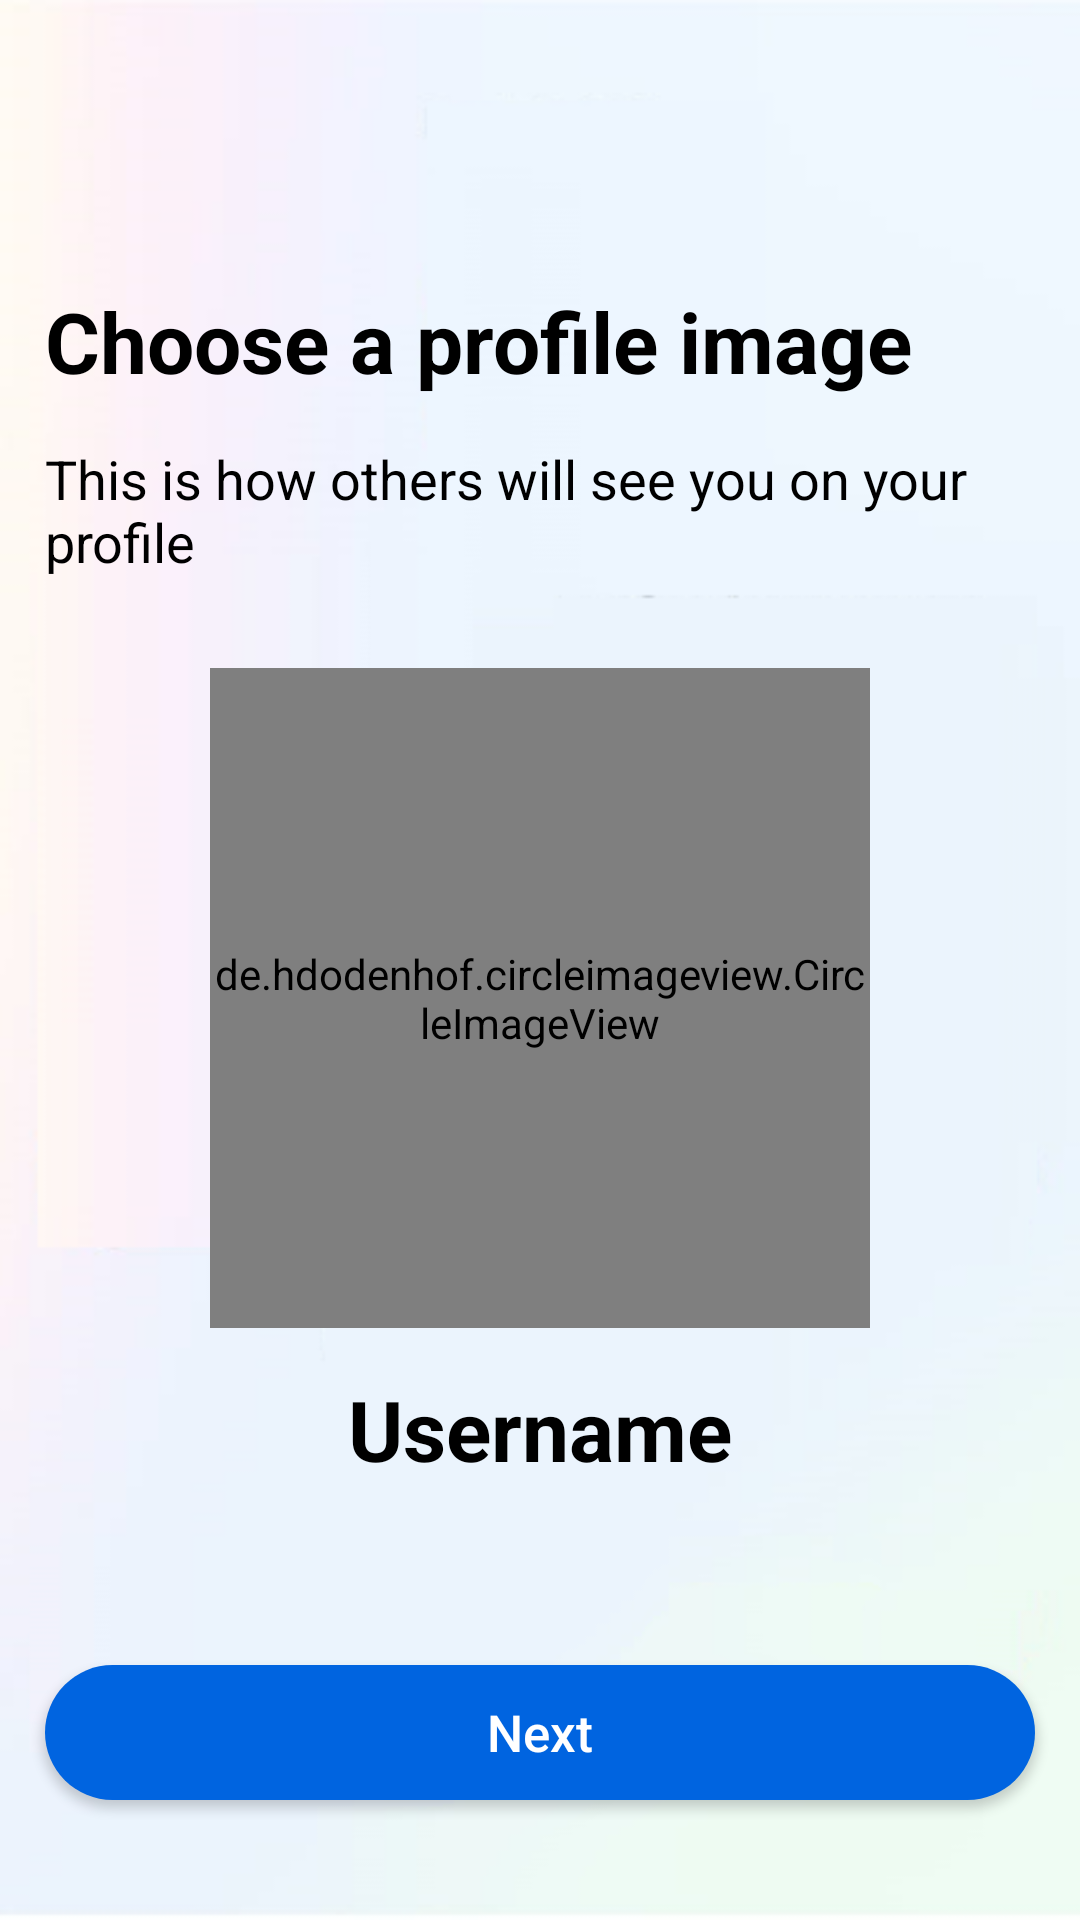

Layout XML and referenced resources for this Android screen:
<!-- AndroidManifest.xml: application theme Theme.InstagramClone -->
<!-- res/layout/activity_choose_profile_image.xml -->
<?xml version="1.0" encoding="utf-8"?>
<LinearLayout xmlns:android="http://schemas.android.com/apk/res/android"
    xmlns:app="http://schemas.android.com/apk/res-auto"
    xmlns:tools="http://schemas.android.com/tools"
    android:layout_width="match_parent"
    android:layout_height="match_parent"
    tools:context=".activities.Login"
    android:background="@drawable/gradient"
    android:orientation="vertical"
    android:theme="@style/Theme.MaterialComponents.DayNight.DarkActionBar">

    <ImageView
        android:id="@+id/imgGoBack"
        android:layout_width="35dp"
        android:layout_height="40dp"
        android:layout_marginTop="40dp"
        android:layout_marginStart="15dp"
        android:src="@drawable/previous"/>

    <TextView
        android:layout_width="match_parent"
        android:layout_height="wrap_content"
        android:text="Choose a profile image"
        android:textColor="@color/black"
        android:textStyle="bold"
        android:textSize="28sp"
        android:layout_marginTop="15dp"
        android:layout_marginLeft="15dp"/>

    <TextView
        android:layout_width="match_parent"
        android:layout_height="wrap_content"
        android:text="This is how others will see you on your profile"
        android:textColor="@color/black"
        android:textSize="18sp"
        android:layout_marginTop="15dp"
        android:layout_marginLeft="15dp"/>

    <androidx.constraintlayout.widget.ConstraintLayout
        android:layout_width="match_parent"
        android:layout_height="wrap_content">
        <de.hdodenhof.circleimageview.CircleImageView
            android:id="@+id/imgsetProfileImage"
            android:layout_width="match_parent"
            android:layout_height="0dp"
            app:layout_constraintDimensionRatio="1:1"
            app:layout_constraintTop_toTopOf="parent"
            android:src="@drawable/pic3"
            android:layout_marginTop="30dp"
            android:layout_marginStart="70dp"
            android:layout_marginEnd="70dp"/>
        <TextView
            android:id="@+id/tvUserName"
            android:layout_width="match_parent"
            android:layout_height="wrap_content"
            android:textColor="@color/black"
            android:textStyle="bold"
            android:textSize="28sp"
            android:gravity="center"
            android:layout_marginTop="15dp"
            app:layout_constraintTop_toBottomOf="@id/imgsetProfileImage"

            android:text="Username"/>
    </androidx.constraintlayout.widget.ConstraintLayout>

    <Button
        android:id="@+id/btnNext"
        android:layout_width="match_parent"
        android:layout_height="45dp"
        android:layout_marginStart="15dp"
        android:layout_marginEnd="15dp"
        android:layout_marginTop="60dp"
        android:text="Next"
        android:textAllCaps="false"
        android:textColor="@color/white"
        android:textSize="17sp"
        android:background="@drawable/login_button_background_selector"/>

</LinearLayout>
<!-- resources referenced by this layout -->
<resources>
  <color name="black">#FF000000</color>
  <color name="white">#ffff</color>
  <!-- drawable gradient: png bitmap (drawable, 23168 bytes) -->
  <!-- drawable login_button_background_selector (drawable) -->
  <?xml version="1.0" encoding="utf-8"?>
  <selector xmlns:android="http://schemas.android.com/apk/res/android">
  
      <item android:state_pressed="true" android:drawable="@drawable/login_button_pressed"/>
      <item android:state_checked="true" android:drawable="@drawable/login_button_unselected"/>
      <item android:state_checked="false" android:drawable="@drawable/login_button_unselected"/>
  
  </selector>
  <!-- drawable pic3: png bitmap (drawable, 271273 bytes) -->
  <style name="Theme.InstagramClone" parent="Theme.MaterialComponents.Light.NoActionBar.Bridge">
          
          <item name="colorPrimary">@color/purple_500</item>
          <item name="colorPrimaryVariant">@color/purple_700</item>
          <item name="colorOnPrimary">@color/white</item>
          
          <item name="colorSecondary">@color/teal_200</item>
          <item name="colorSecondaryVariant">@color/teal_700</item>
          <item name="colorOnSecondary">@color/black</item>
          
          <item name="android:statusBarColor">@color/statusbarcolor</item>
          
      </style>
  <!-- drawable login_button_pressed (drawable) -->
  <?xml version="1.0" encoding="utf-8"?>
  <shape xmlns:android="http://schemas.android.com/apk/res/android">
      <corners android:radius="50dp"/>
      <solid android:color="#3c88e8"/>
  </shape>
  <!-- drawable login_button_unselected (drawable) -->
  <?xml version="1.0" encoding="utf-8"?>
  <shape xmlns:android="http://schemas.android.com/apk/res/android">
      <corners android:radius="50dp"/>
      <solid android:color="#0064e0"/>
  </shape>
  <color name="purple_500">#FF6200EE</color>
  <color name="purple_700">#FF3700B3</color>
  <color name="teal_200">#FF03DAC5</color>
  <color name="teal_700">#FF018786</color>
  <color name="statusbarcolor">#CECECE</color>
</resources>
